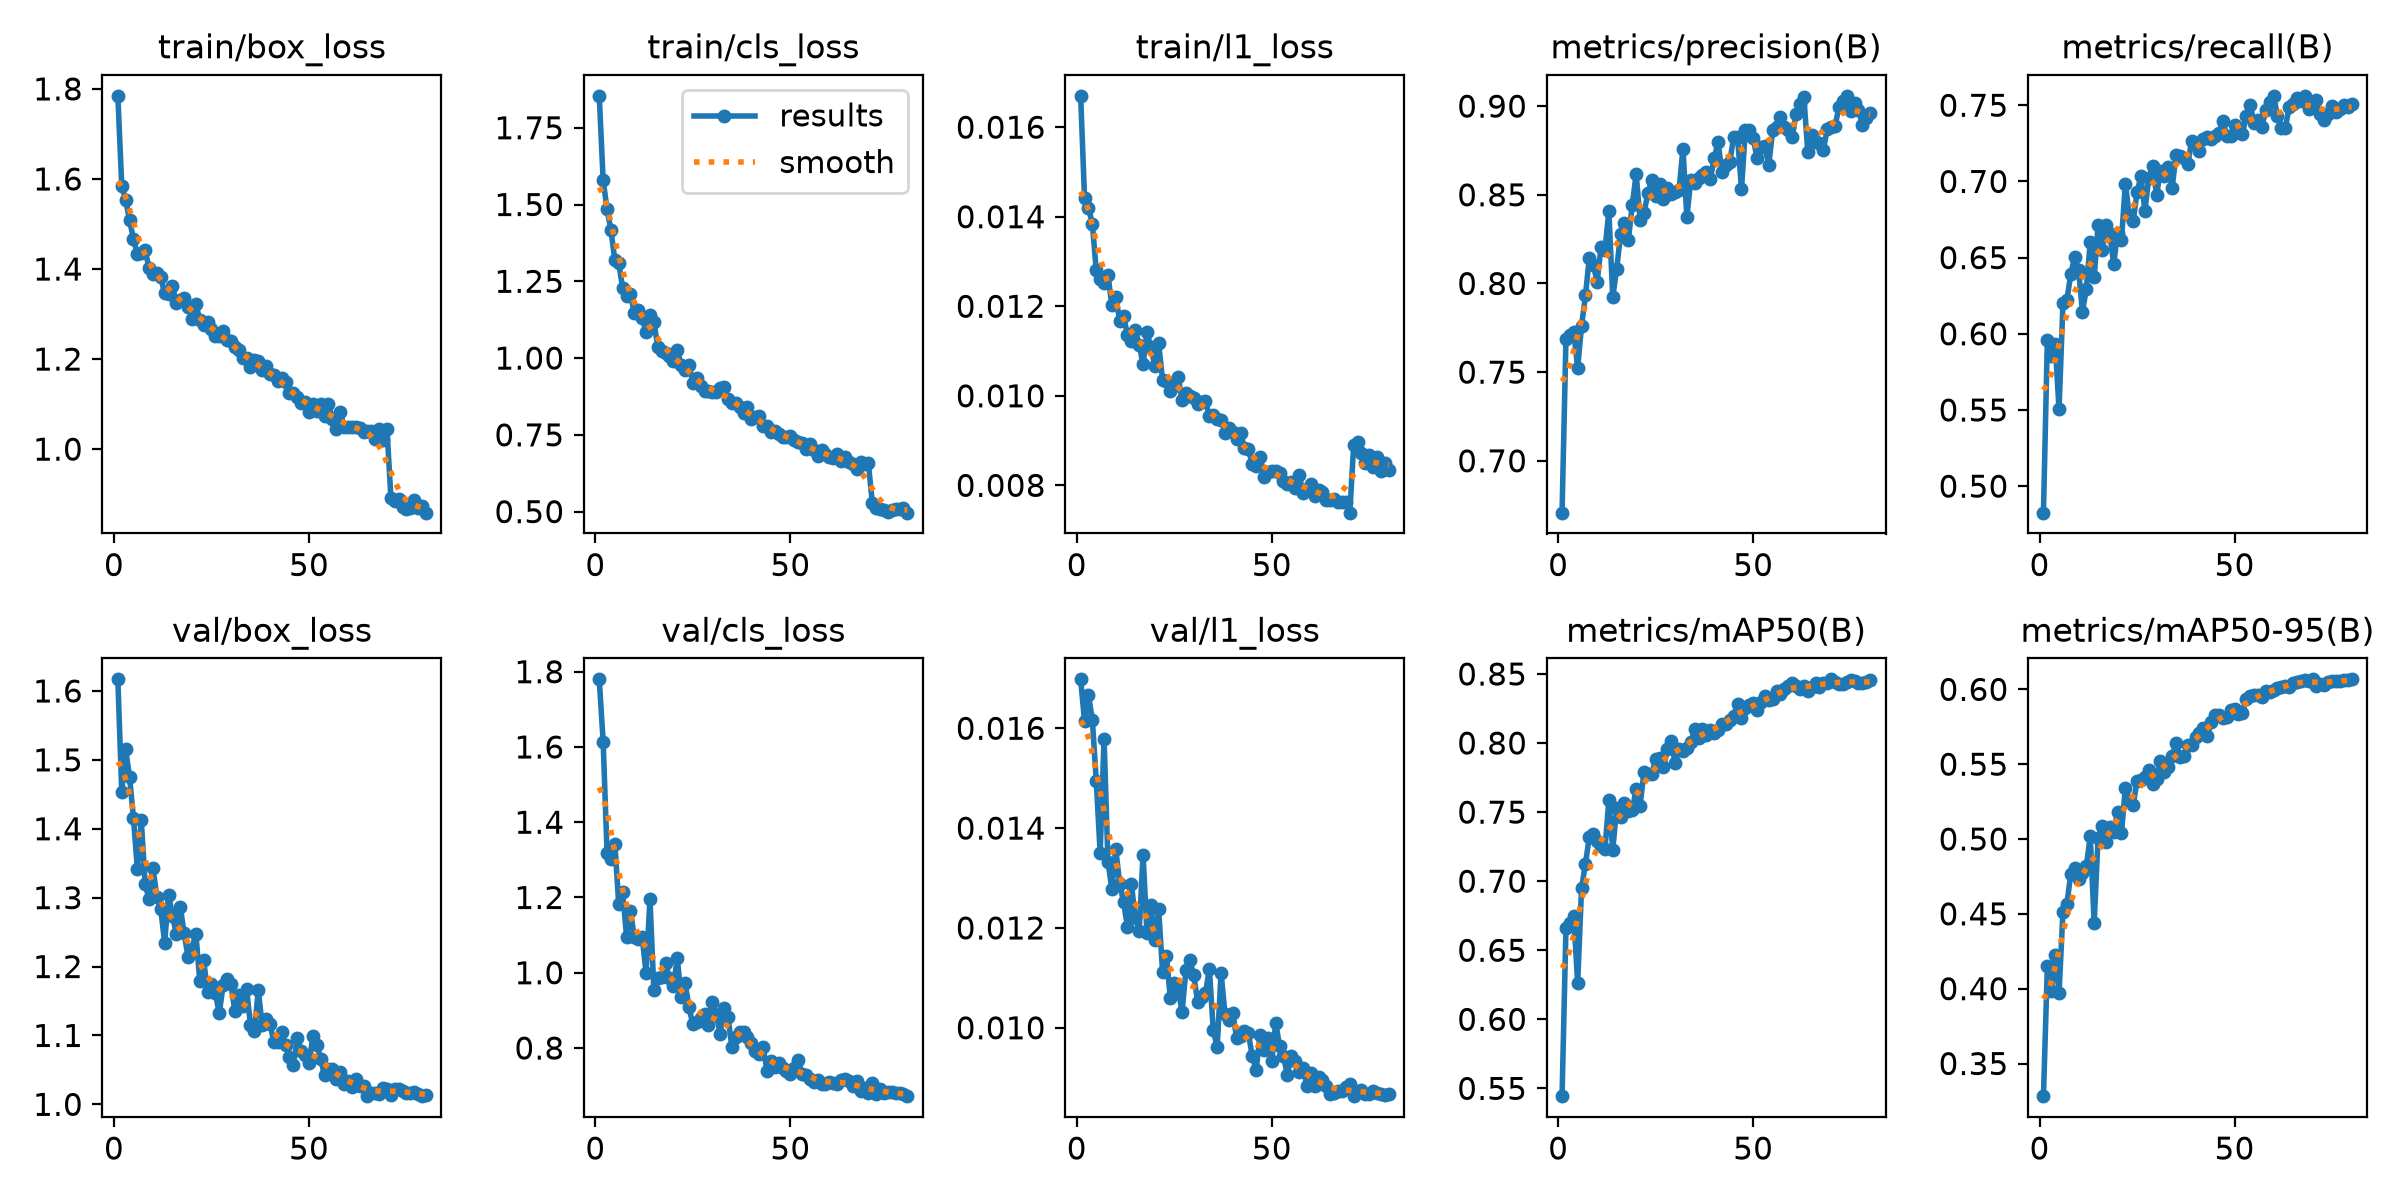

Values plotted in this chart, from the file beside it:
epoch, time, train/box_loss, train/cls_loss, train/l1_loss, metrics/precision(B), metrics/recall(B), metrics/mAP50(B), metrics/mAP50-95(B), val/box_loss, val/cls_loss, val/l1_loss, lr/pg0, lr/pg1, lr/pg2
1, 215, 1.785, 1.854, 0.0167, 0.6708, 0.4826, 0.5444, 0.3282, 1.617, 1.78, 0.01698, 0.0003331, 0.0003331, 0.06703
2, 431.2, 1.584, 1.579, 0.01441, 0.7685, 0.5957, 0.6659, 0.4152, 1.453, 1.614, 0.01614, 0.0006662, 0.0006662, 0.03403
3, 647.4, 1.554, 1.484, 0.0142, 0.771, 0.5851, 0.6699, 0.3984, 1.515, 1.318, 0.01667, 0.0009982, 0.0009982, 0.001024
4, 862.3, 1.508, 1.417, 0.01384, 0.7726, 0.5935, 0.6751, 0.4223, 1.475, 1.302, 0.01616, 0.0009966, 0.0009966, 0.0009966
5, 1078, 1.467, 1.318, 0.0128, 0.7525, 0.5505, 0.6262, 0.3972, 1.416, 1.343, 0.01495, 0.0009939, 0.0009939, 0.0009939
6, 1294, 1.433, 1.309, 0.01262, 0.7761, 0.6201, 0.6949, 0.4514, 1.341, 1.182, 0.0135, 0.0009905, 0.0009905, 0.0009905
7, 1509, 1.435, 1.227, 0.01251, 0.7933, 0.622, 0.7128, 0.4565, 1.413, 1.215, 0.01579, 0.0009863, 0.0009863, 0.0009863
8, 1725, 1.441, 1.203, 0.01269, 0.8146, 0.6392, 0.7322, 0.4767, 1.32, 1.096, 0.01333, 0.0009814, 0.0009814, 0.0009814
9, 1940, 1.402, 1.208, 0.01202, 0.8104, 0.6504, 0.7345, 0.4807, 1.298, 1.163, 0.01278, 0.0009758, 0.0009758, 0.0009758
10, 2155, 1.389, 1.146, 0.01221, 0.8011, 0.6419, 0.7294, 0.4736, 1.343, 1.095, 0.01358, 0.0009694, 0.0009694, 0.0009694
11, 2369, 1.391, 1.155, 0.01168, 0.8205, 0.6146, 0.7254, 0.477, 1.302, 1.089, 0.01289, 0.0009623, 0.0009623, 0.0009623
12, 2584, 1.382, 1.13, 0.01178, 0.819, 0.6296, 0.7232, 0.482, 1.283, 1.095, 0.01252, 0.0009545, 0.0009545, 0.0009545
13, 2797, 1.346, 1.086, 0.01136, 0.8406, 0.6604, 0.7588, 0.5019, 1.234, 0.9995, 0.01202, 0.000946, 0.000946, 0.000946
14, 3011, 1.345, 1.139, 0.01122, 0.7925, 0.6371, 0.7226, 0.4437, 1.304, 1.196, 0.01288, 0.0009369, 0.0009369, 0.0009369
15, 3225, 1.362, 1.119, 0.01147, 0.8081, 0.6712, 0.753, 0.5009, 1.274, 0.9544, 0.01221, 0.0009271, 0.0009271, 0.0009271
16, 3438, 1.324, 1.036, 0.01114, 0.8277, 0.6548, 0.7464, 0.5088, 1.247, 0.9872, 0.01194, 0.0009166, 0.0009166, 0.0009166
17, 3652, 1.331, 1.024, 0.01071, 0.8343, 0.6712, 0.7567, 0.4981, 1.287, 0.9896, 0.01347, 0.0009055, 0.0009055, 0.0009055
18, 3866, 1.336, 1.017, 0.01142, 0.8245, 0.6654, 0.7511, 0.5082, 1.248, 1.025, 0.0119, 0.0008937, 0.0008937, 0.0008937
19, 4080, 1.315, 1.006, 0.01109, 0.8443, 0.646, 0.7513, 0.5048, 1.213, 0.9853, 0.01245, 0.0008814, 0.0008814, 0.0008814
20, 4293, 1.29, 0.991, 0.01067, 0.8618, 0.6659, 0.7666, 0.5179, 1.225, 0.9637, 0.01175, 0.0008685, 0.0008685, 0.0008685
21, 4507, 1.323, 1.026, 0.01117, 0.8359, 0.6615, 0.7546, 0.504, 1.248, 1.039, 0.01237, 0.000855, 0.000855, 0.000855
22, 4721, 1.286, 0.9784, 0.01035, 0.8398, 0.6986, 0.779, 0.5344, 1.179, 0.9352, 0.01112, 0.000841, 0.000841, 0.000841
23, 4935, 1.275, 0.9603, 0.01032, 0.8508, 0.6777, 0.7772, 0.5251, 1.209, 0.974, 0.01143, 0.0008265, 0.0008265, 0.0008265
24, 5149, 1.282, 0.979, 0.01011, 0.8583, 0.674, 0.7777, 0.5226, 1.163, 0.908, 0.01059, 0.0008115, 0.0008115, 0.0008115
25, 5362, 1.267, 0.9196, 0.01021, 0.8492, 0.6929, 0.7885, 0.5389, 1.175, 0.8633, 0.0109, 0.000796, 0.000796, 0.000796
26, 5576, 1.251, 0.9363, 0.01041, 0.8563, 0.7034, 0.7894, 0.5395, 1.161, 0.8701, 0.01077, 0.00078, 0.00078, 0.00078
27, 5790, 1.252, 0.9097, 0.00991, 0.8476, 0.6806, 0.7825, 0.5417, 1.132, 0.8794, 0.01032, 0.0007636, 0.0007636, 0.0007636
28, 6003, 1.261, 0.8916, 0.01006, 0.8538, 0.7021, 0.7954, 0.5461, 1.173, 0.8896, 0.01116, 0.0007469, 0.0007469, 0.0007469
29, 6217, 1.243, 0.8919, 0.01, 0.8506, 0.71, 0.8014, 0.5366, 1.182, 0.8604, 0.01135, 0.0007297, 0.0007297, 0.0007297
30, 6430, 1.24, 0.891, 0.00996, 0.8515, 0.6912, 0.7852, 0.5398, 1.174, 0.9227, 0.01105, 0.0007122, 0.0007122, 0.0007122
31, 6643, 1.226, 0.8895, 0.00981, 0.8529, 0.7069, 0.796, 0.552, 1.135, 0.8889, 0.01052, 0.0006944, 0.0006944, 0.0006944
32, 6856, 1.22, 0.902, 0.00986, 0.876, 0.7037, 0.7943, 0.5449, 1.158, 0.8383, 0.01062, 0.0006763, 0.0006763, 0.0006763
33, 7069, 1.203, 0.905, 0.00989, 0.8373, 0.7095, 0.7963, 0.5478, 1.143, 0.9062, 0.01069, 0.000658, 0.000658, 0.000658
34, 7285, 1.203, 0.8678, 0.00954, 0.8583, 0.6959, 0.8005, 0.5553, 1.168, 0.8824, 0.01118, 0.0006394, 0.0006394, 0.0006394
35, 7501, 1.182, 0.8545, 0.00958, 0.8568, 0.7177, 0.81, 0.5644, 1.115, 0.8031, 0.00995, 0.0006206, 0.0006206, 0.0006206
36, 7717, 1.199, 0.8534, 0.00948, 0.8596, 0.7167, 0.8037, 0.555, 1.106, 0.829, 0.00961, 0.0006016, 0.0006016, 0.0006016
37, 7933, 1.195, 0.8406, 0.00947, 0.8612, 0.7151, 0.8101, 0.5555, 1.166, 0.8435, 0.0111, 0.0005824, 0.0005824, 0.0005824
38, 8149, 1.175, 0.822, 0.00918, 0.8626, 0.7117, 0.8061, 0.5625, 1.115, 0.8438, 0.01028, 0.0005632, 0.0005632, 0.0005632
39, 8364, 1.184, 0.8395, 0.00929, 0.8588, 0.7265, 0.8094, 0.5626, 1.124, 0.829, 0.01015, 0.0005438, 0.0005438, 0.0005438
40, 8580, 1.167, 0.8021, 0.0092, 0.8705, 0.7243, 0.8074, 0.5682, 1.117, 0.813, 0.0103, 0.0005244, 0.0005244, 0.0005244
41, 8796, 1.165, 0.8066, 0.00904, 0.8797, 0.7201, 0.8096, 0.5706, 1.09, 0.7932, 0.00979, 0.000505, 0.000505, 0.000505
42, 9011, 1.151, 0.8107, 0.00918, 0.8626, 0.7281, 0.8137, 0.5744, 1.09, 0.7835, 0.00983, 0.0004856, 0.0004856, 0.0004856
43, 9227, 1.157, 0.7792, 0.00883, 0.867, 0.7293, 0.8137, 0.5691, 1.105, 0.8017, 0.00994, 0.0004662, 0.0004662, 0.0004662
44, 9443, 1.149, 0.7788, 0.00881, 0.8688, 0.7281, 0.817, 0.5781, 1.086, 0.7402, 0.00989, 0.0004468, 0.0004468, 0.0004468
45, 9659, 1.124, 0.7602, 0.00847, 0.8824, 0.7295, 0.8196, 0.5827, 1.069, 0.7658, 0.00943, 0.0004276, 0.0004276, 0.0004276
46, 9875, 1.124, 0.7618, 0.00844, 0.8823, 0.7317, 0.8283, 0.5828, 1.057, 0.7485, 0.00915, 0.0004084, 0.0004084, 0.0004084
47, 10090, 1.115, 0.7516, 0.00863, 0.8532, 0.7395, 0.8182, 0.5806, 1.096, 0.7597, 0.00986, 0.0003894, 0.0003894, 0.0003894
48, 10305, 1.102, 0.742, 0.00819, 0.8867, 0.7301, 0.8251, 0.5817, 1.077, 0.7457, 0.00956, 0.0003706, 0.0003706, 0.0003706
49, 10520, 1.104, 0.7424, 0.0083, 0.8866, 0.7297, 0.8275, 0.5865, 1.071, 0.7376, 0.0098, 0.000352, 0.000352, 0.000352
50, 10736, 1.082, 0.7464, 0.00831, 0.8821, 0.737, 0.829, 0.5868, 1.059, 0.7308, 0.00933, 0.0003337, 0.0003337, 0.0003337
51, 10951, 1.101, 0.7317, 0.00833, 0.8705, 0.7353, 0.8239, 0.5836, 1.099, 0.7464, 0.0101, 0.0003156, 0.0003156, 0.0003156
52, 11166, 1.085, 0.7278, 0.00828, 0.877, 0.7312, 0.8298, 0.5844, 1.086, 0.7689, 0.00963, 0.0002978, 0.0002978, 0.0002978
53, 11382, 1.1, 0.724, 0.00809, 0.8777, 0.743, 0.8342, 0.5939, 1.065, 0.7317, 0.00943, 0.0002803, 0.0002803, 0.0002803
54, 11598, 1.073, 0.7053, 0.00804, 0.8669, 0.7504, 0.8313, 0.5955, 1.042, 0.7295, 0.00906, 0.0002631, 0.0002631, 0.0002631
55, 11813, 1.101, 0.7191, 0.00807, 0.8863, 0.7384, 0.8316, 0.596, 1.051, 0.718, 0.00944, 0.0002464, 0.0002464, 0.0002464
56, 12029, 1.067, 0.7008, 0.00793, 0.8884, 0.7401, 0.8377, 0.5961, 1.051, 0.7104, 0.00933, 0.00023, 0.00023, 0.00023
57, 12245, 1.045, 0.6805, 0.00824, 0.8938, 0.7359, 0.8357, 0.5951, 1.037, 0.7155, 0.00911, 0.000214, 0.000214, 0.000214
58, 12460, 1.082, 0.7006, 0.00784, 0.8881, 0.7467, 0.8391, 0.5988, 1.046, 0.7038, 0.0092, 0.0001985, 0.0001985, 0.0001985
59, 12676, 1.049, 0.6885, 0.00791, 0.8865, 0.752, 0.8414, 0.5986, 1.029, 0.7056, 0.00884, 0.0001835, 0.0001835, 0.0001835
60, 12891, 1.049, 0.6771, 0.00803, 0.8825, 0.7562, 0.8437, 0.5995, 1.034, 0.7093, 0.00909, 0.000169, 0.000169, 0.000169
... 20 more rows
